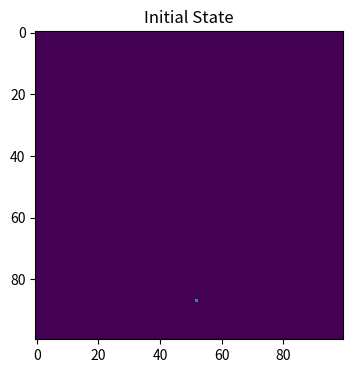
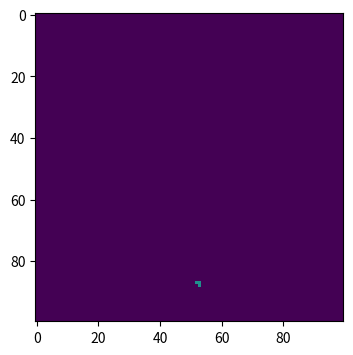
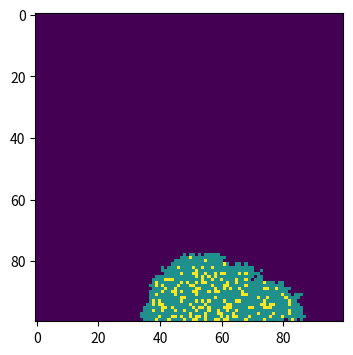
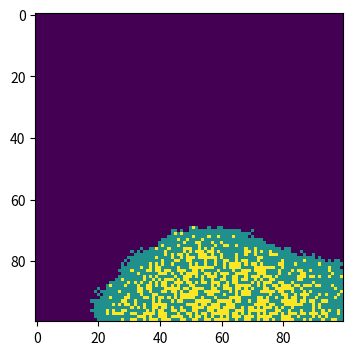
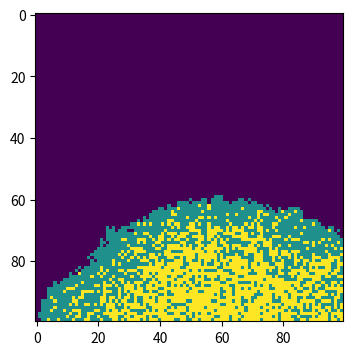
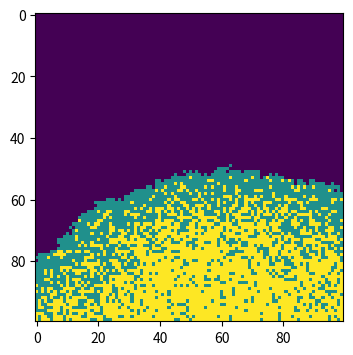
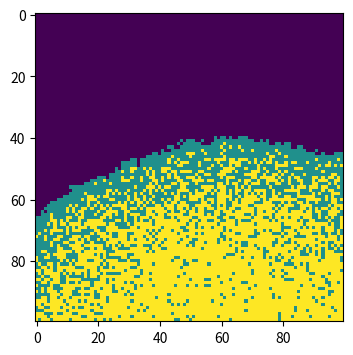
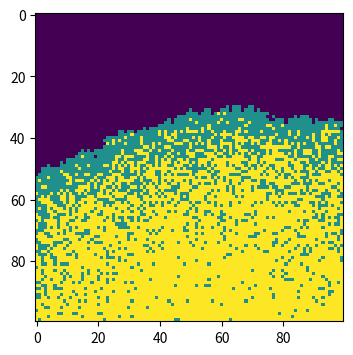
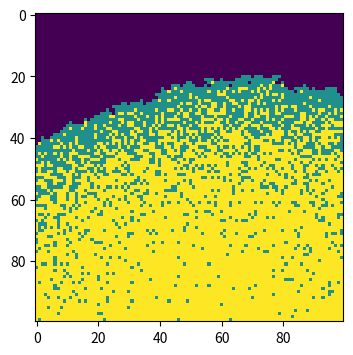
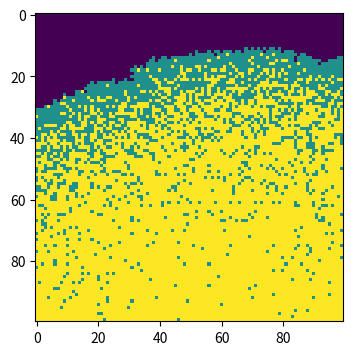
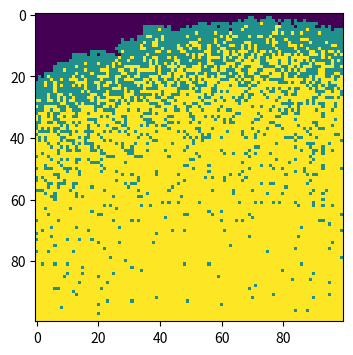

The matplotlib source for these figures, in order:
import numpy as np
import matplotlib.pyplot as plt

#make array of all susceptible population
population = np.zeros((100,100))
#randomly choose the location of the outbreak
outbreak = np.random.choice(range(100),2)
population[outbreak[0],outbreak[1]] = 1

#show the initial state of the population
plt.figure(figsize=(6,4),dpi=150)
plt.imshow(population,cmap='viridis',vmin=0, vmax=2, interpolation='nearest')
plt.title('Initial State')
plt.show()

SP = 9999 #susceptible_population
IP  = 1 #infected_population
RP = 0 #recovered_population
N = 10000 #total_population
beta = 0.3 #infection_rate
gamma = 0.05 #recovery_rate

#loop every point
new_population=population.copy()
for a in range(100):  #loop 100 times
    #loop every point
    for x in range(100):
        for y in range(100):
            if population[x,y] == 1: #located the infected person
                #try to infect the neighbor of the infected person
                #locate its neighbor (ensure is within the size)
                for i in range(max(0,x-1),min(100,x+2)):
                    for j in range(max(0,y-1),min(100,y+2)):
                        if population[i,j] == 0: #if the neighbor is susceptible
                            #randomly choose some of them to be infected (beta infetion rate)
                            if np.random.choice(range(2),1,p=[1-beta,beta]).sum() == 1:
                                new_population[i,j] = 1
                #try to recover the infected person (gamma recovery rate)
                if np.random.choice(range(2),1,p=[1-gamma,gamma]).sum() == 1:
                    new_population[x,y] = 2
    population = new_population
   #plot the heat map
    if a%10 == 0:
        plt.figure(figsize=(6,4),dpi=150)
        plt.imshow(population,cmap='viridis',vmin=0, vmax=2, interpolation='nearest')
        plt.show()
        
  
        
            
   
            
            
            
 

    
   
